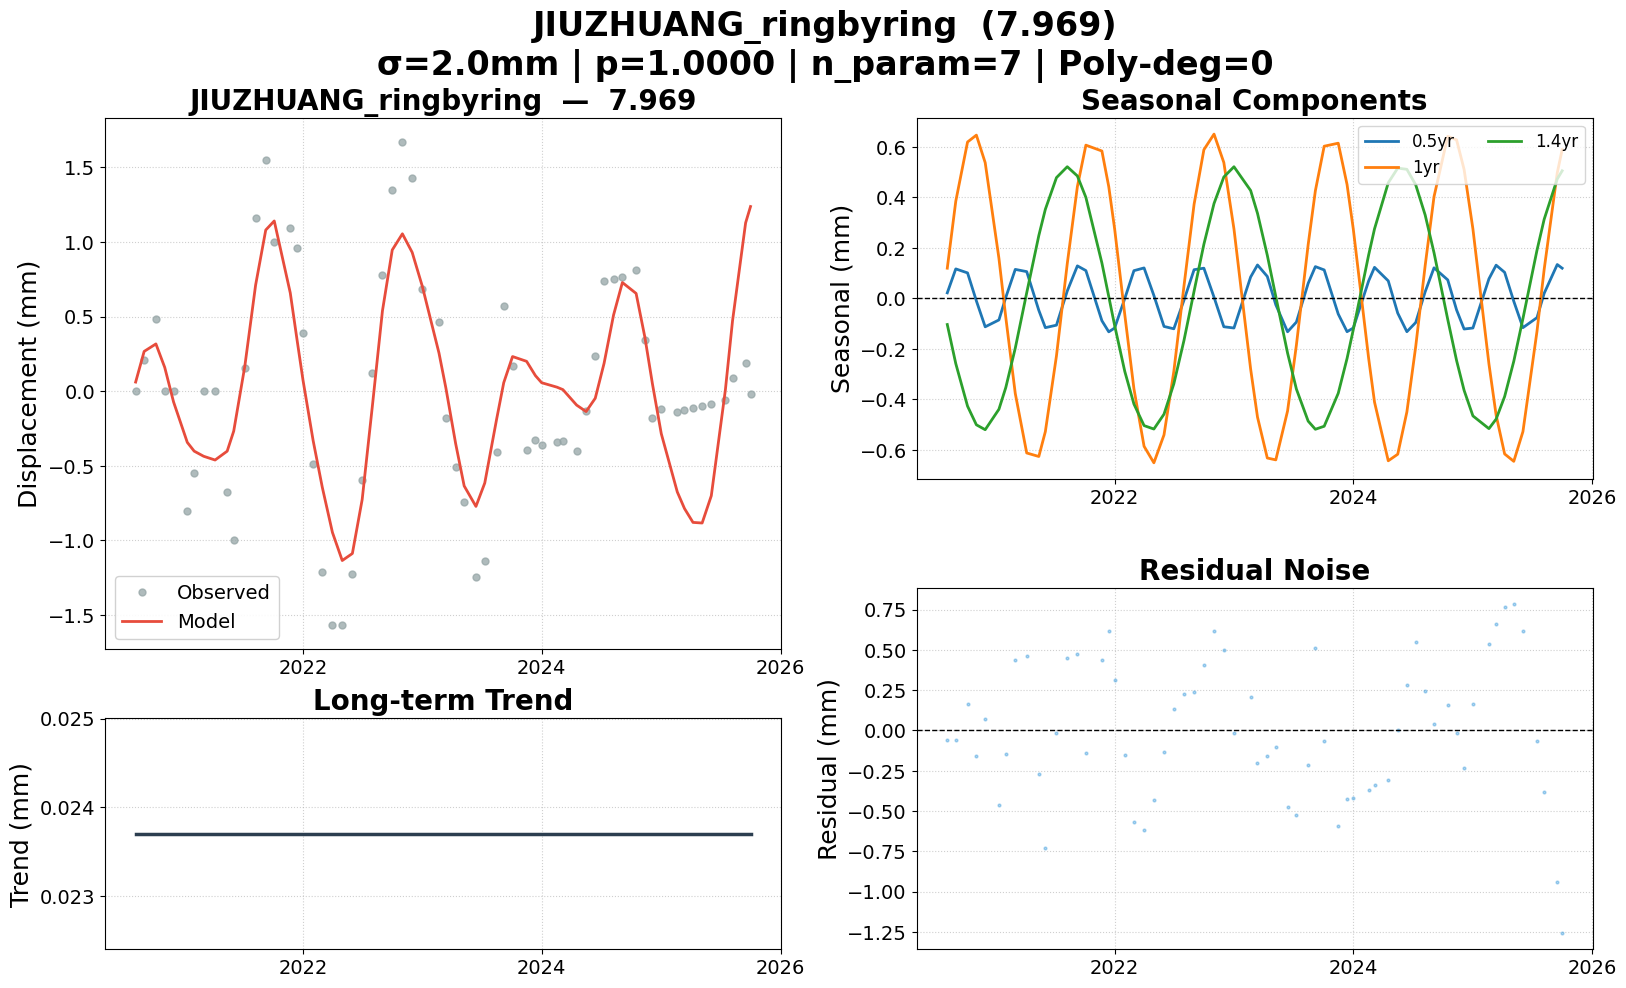

The data file committed next to this chart (first rows):
date, 7.969, 7.969_trend, 7.969_0.5yr, 7.969_1yr, 7.969_1.4yr, 7.969_model, 7.969_noise, 7.969_wtest, flagged
2020-08-07, 0.000000, 0.0237, 0.02164, 0.1193, -0.1039, 0.06077, -0.06077, -0.03039, False
2020-09-02, 0.2063, 0.0237, 0.1165, 0.3848, -0.2588, 0.2662, -0.05984, -0.02992, False
2020-10-08, 0.4804, 0.0237, 0.1007, 0.6193, -0.4274, 0.3163, 0.164, 0.08202, False
2020-11-04, 0.000000, 0.0237, -0.01023, 0.6466, -0.5012, 0.1588, -0.1588, -0.07941, False
2020-12-01, 0.000000, 0.0237, -0.1129, 0.5374, -0.5207, -0.07252, 0.07252, 0.03626, False
2021-01-12, -0.8059, 0.0237, -0.08575, 0.1583, -0.4396, -0.3433, -0.4626, -0.2313, False
2021-02-02, -0.5463, 0.0237, 0.003748, -0.07597, -0.3535, -0.402, -0.1443, -0.07217, False
2021-03-03, 0.000000, 0.0237, 0.1146, -0.3772, -0.1974, -0.4364, 0.4364, 0.2182, False
2021-04-07, 0.000000, 0.0237, 0.1057, -0.6129, 0.02188, -0.4616, 0.4616, 0.2308, False
2021-05-14, -0.6745, 0.0237, -0.04763, -0.6268, 0.2486, -0.4022, -0.2723, -0.1362, False
2021-06-03, -1, 0.0237, -0.1163, -0.5282, 0.3526, -0.2681, -0.7319, -0.3659, False
2021-07-07, 0.1539, 0.0237, -0.1064, -0.2281, 0.4782, 0.1673, -0.01341, -0.006704, False
2021-08-09, 1.159, 0.0237, 0.02888, 0.1369, 0.5214, 0.7109, 0.448, 0.224, False
2021-09-09, 1.551, 0.0237, 0.1285, 0.4427, 0.4847, 1.08, 0.4713, 0.2357, False
2021-10-05, 1, 0.0237, 0.1098, 0.6069, 0.3999, 1.14, -0.1403, -0.07013, False
2021-11-23, 1.096, 0.0237, -0.08882, 0.5837, 0.1399, 0.6584, 0.4376, 0.2188, False
2021-12-14, 0.9594, 0.0237, -0.1329, 0.4423, 0.006960, 0.3401, 0.6193, 0.3097, False
2022-01-01, 0.3863, 0.0237, -0.1177, 0.2748, -0.1077, 0.07311, 0.3132, 0.1566, False
2022-02-01, -0.4872, 0.0237, -0.000862, -0.06479, -0.2897, -0.3317, -0.1555, -0.07777, False
2022-03-01, -1.212, 0.0237, 0.1095, -0.3586, -0.419, -0.6444, -0.5679, -0.284, False
2022-04-01, -1.564, 0.0237, 0.1203, -0.5864, -0.5044, -0.9467, -0.617, -0.3085, False
2022-05-01, -1.566, 0.0237, 0.01122, -0.6518, -0.5181, -1.135, -0.4309, -0.2154, False
2022-06-01, -1.224, 0.0237, -0.1115, -0.5411, -0.4591, -1.088, -0.1366, -0.06829, False
2022-07-01, -0.5943, 0.0237, -0.1208, -0.29, -0.3391, -0.7262, 0.1319, 0.06596, False
2022-08-01, 0.1214, 0.0237, -0.007773, 0.048, -0.1674, -0.1035, 0.2249, 0.1124, False
2022-09-01, 0.7787, 0.0237, 0.1133, 0.3726, 0.02829, 0.5379, 0.2407, 0.1204, False
2022-10-01, 1.351, 0.0237, 0.1193, 0.5888, 0.2141, 0.9459, 0.4051, 0.2025, False
2022-11-01, 1.67, 0.0237, 0.004319, 0.6506, 0.3756, 1.054, 0.6163, 0.3081, False
2022-12-01, 1.431, 0.0237, -0.1127, 0.5379, 0.4807, 0.9296, 0.5015, 0.2507, False
2023-01-01, 0.6858, 0.0237, -0.1177, 0.2748, 0.5213, 0.7021, -0.01626, -0.008130, False
2023-02-21, 0.4633, 0.0237, 0.08442, -0.2803, 0.4271, 0.2549, 0.2084, 0.1042, False
2023-03-14, -0.1787, 0.0237, 0.1321, -0.4708, 0.3366, 0.0216, -0.2003, -0.1001, False
2023-04-13, -0.509, 0.0237, 0.08664, -0.6329, 0.1704, -0.3521, -0.1569, -0.07847, False
2023-05-09, -0.7403, 0.0237, -0.02549, -0.6402, 0.006960, -0.6351, -0.1052, -0.0526, False
2023-06-14, -1.247, 0.0237, -0.1326, -0.4464, -0.217, -0.7724, -0.4748, -0.2374, False
2023-07-11, -1.141, 0.0237, -0.09428, -0.1855, -0.3597, -0.6157, -0.5249, -0.2624, False
2023-08-16, -0.407, 0.0237, 0.05925, 0.2127, -0.4867, -0.191, -0.216, -0.108, False
2023-09-07, 0.5708, 0.0237, 0.1256, 0.4259, -0.519, 0.05623, 0.5145, 0.2573, False
2023-10-04, 0.1659, 0.0237, 0.1124, 0.6026, -0.507, 0.2318, -0.06583, -0.03292, False
2023-11-16, -0.3912, 0.0237, -0.06233, 0.6146, -0.3763, 0.1997, -0.5909, -0.2955, False
2023-12-13, -0.3242, 0.0237, -0.1323, 0.4505, -0.2382, 0.1038, -0.428, -0.214, False
2024-01-01, -0.3626, 0.0237, -0.1177, 0.2748, -0.1243, 0.05641, -0.419, -0.2095, False
2024-02-17, -0.3408, 0.0237, 0.06885, -0.2377, 0.1717, 0.02647, -0.3672, -0.1836, False
2024-03-06, -0.331, 0.0237, 0.1227, -0.4114, 0.2753, 0.01019, -0.3412, -0.1706, False
2024-04-17, -0.401, 0.0237, 0.06903, -0.6438, 0.4577, -0.09346, -0.3076, -0.1538, False
2024-05-16, -0.1352, 0.0237, -0.05875, -0.6179, 0.516, -0.137, 0.001781, 0.000890, False
2024-06-13, 0.2321, 0.0237, -0.1323, -0.4501, 0.511, -0.04767, 0.2798, 0.1399, False
2024-07-10, 0.7374, 0.0237, -0.09597, -0.1911, 0.4497, 0.1864, 0.551, 0.2755, False
2024-08-08, 0.7531, 0.0237, 0.02616, 0.1303, 0.3297, 0.5099, 0.2432, 0.1216, False
2024-09-04, 0.7678, 0.0237, 0.1207, 0.4027, 0.1806, 0.7277, 0.04009, 0.02005, False
2024-10-16, 0.8146, 0.0237, 0.07292, 0.6419, -0.08377, 0.6547, 0.1599, 0.07996, False
2024-11-12, 0.341, 0.0237, -0.04606, 0.6279, -0.2465, 0.3591, -0.01807, -0.009035, False
2024-12-05, -0.1823, 0.0237, -0.1217, 0.5106, -0.3646, 0.048, -0.2303, -0.1151, False
2025-01-01, -0.1214, 0.0237, -0.1177, 0.2748, -0.466, -0.2852, 0.1638, 0.08191, False
2025-02-19, -0.141, 0.0237, 0.07707, -0.2599, -0.5165, -0.6755, 0.5345, 0.2673, False
2025-03-13, -0.1291, 0.0237, 0.1312, -0.463, -0.4786, -0.7866, 0.6575, 0.3288, False
2025-04-08, -0.115, 0.0237, 0.1028, -0.6167, -0.3894, -0.8795, 0.7645, 0.3823, False
2025-05-06, -0.09979, 0.0237, -0.0118, -0.646, -0.2495, -0.8837, 0.7839, 0.3919, False
2025-06-03, -0.08459, 0.0237, -0.1163, -0.5282, -0.08036, -0.7011, 0.6165, 0.3083, False
2025-07-16, -0.06125, 0.0237, -0.0766, -0.1309, 0.1905, 0.006631, -0.06789, -0.03394, False
... 3 more rows
